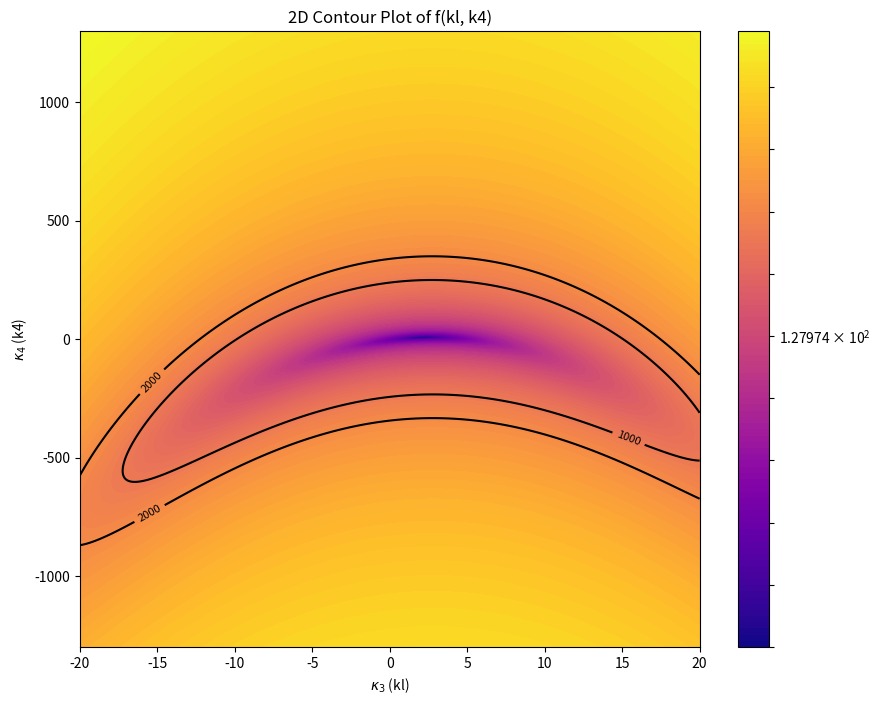

The script that saved this image:
import numpy as np
import matplotlib.pyplot as plt
import matplotlib.colors as mcolors

# Define the function
def f(k4, kl):
    return (0.0171438267834114 * k4**2 +
            0.0484410770554855 * k4 * kl**2 -
            0.267133807660256 * k4 * kl +
            0.094646032715672 * k4 +
            0.0401689052554822 * kl**4 -
            0.421396525745443 * kl**3 +
            1.85988687200578 * kl**2 -
            3.32655173777117 * kl +
            2.95479535736103)

# Generate the grid
kl_range = np.linspace(-20, 20, 400)
k4_range = np.linspace(-1300, 1300, 400)
KL, K4 = np.meshgrid(kl_range, k4_range)
Z = f(K4, KL)

# Plot the contour plot with log scale
plt.figure(figsize=(10, 8))
norm = mcolors.LogNorm(vmin=Z.min(), vmax=Z.max())
cp = plt.contourf(KL, K4, Z, levels=np.logspace(np.log10(Z.min()), np.log10(Z.max()), 100), norm=norm, cmap='plasma')
plt.colorbar(cp)

# Add contour lines at specified Z values
Z_vals = [1000, 2000]
contours = plt.contour(KL, K4, Z, levels=Z_vals, colors='black')
plt.clabel(contours, inline=True, fontsize=8, fmt='%1.0f')

# Add labels and title
plt.title('2D Contour Plot of f(kl, k4)')
plt.xlabel('$\kappa_3$ (kl)')
plt.ylabel('$\kappa_4$ (k4)')
plt.ylim([-1300, 1300])
plt.xlim([-20, 20])

# Save the figure as a PNG image
plt.savefig('test.pdf')

# Show the plot
plt.show()